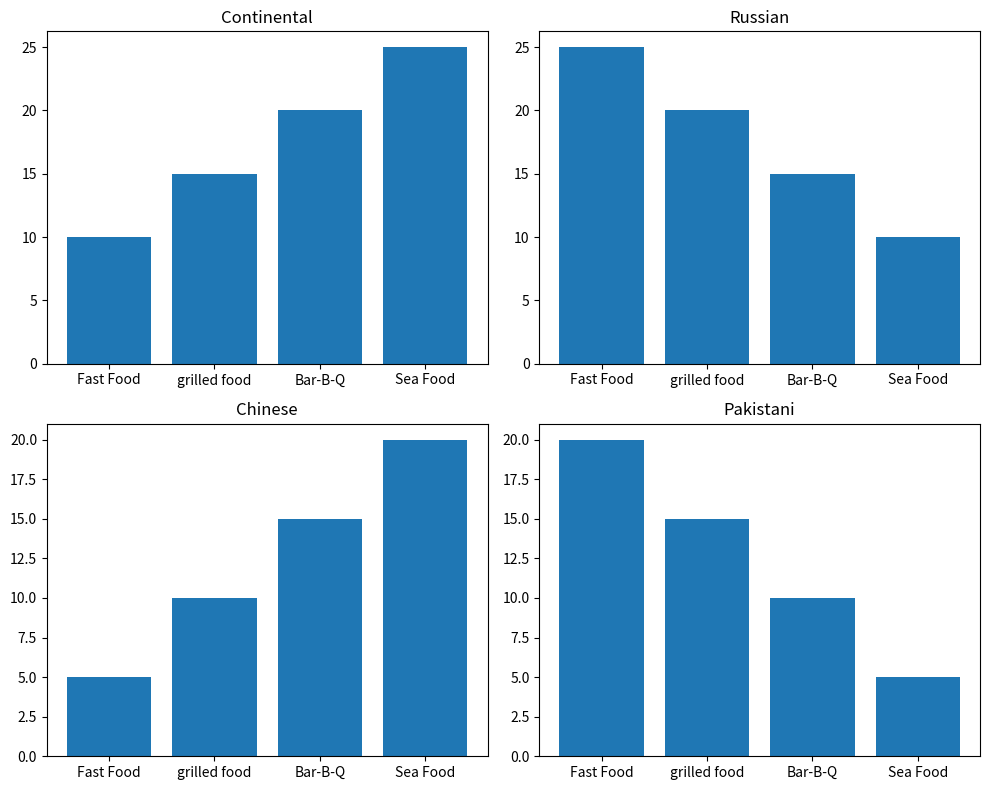

Source code (Python):
import matplotlib.pyplot as plt
import numpy as np

# Data
categories = ['Fast Food', 'grilled food', 'Bar-B-Q', 'Sea Food']
Price1 = [10, 15, 20, 25]
Price2 = [25, 20, 15, 10]
Price3 = [5, 10, 15, 20]
Price4 = [20, 15, 10, 5]

# Create subplots
fig, axs = plt.subplots(2, 2, figsize=(10, 8))

# Plot each subplot
axs[0, 0].bar(categories, Price1)
axs[0, 0].set_title('Continental')

axs[0, 1].bar(categories, Price2)
axs[0, 1].set_title('Russian')

axs[1, 0].bar(categories, Price3)
axs[1, 0].set_title('Chinese')

axs[1, 1].bar(categories, Price4)
axs[1, 1].set_title('Pakistani')

# Adjust layout
plt.tight_layout()

# Show plot
plt.show()